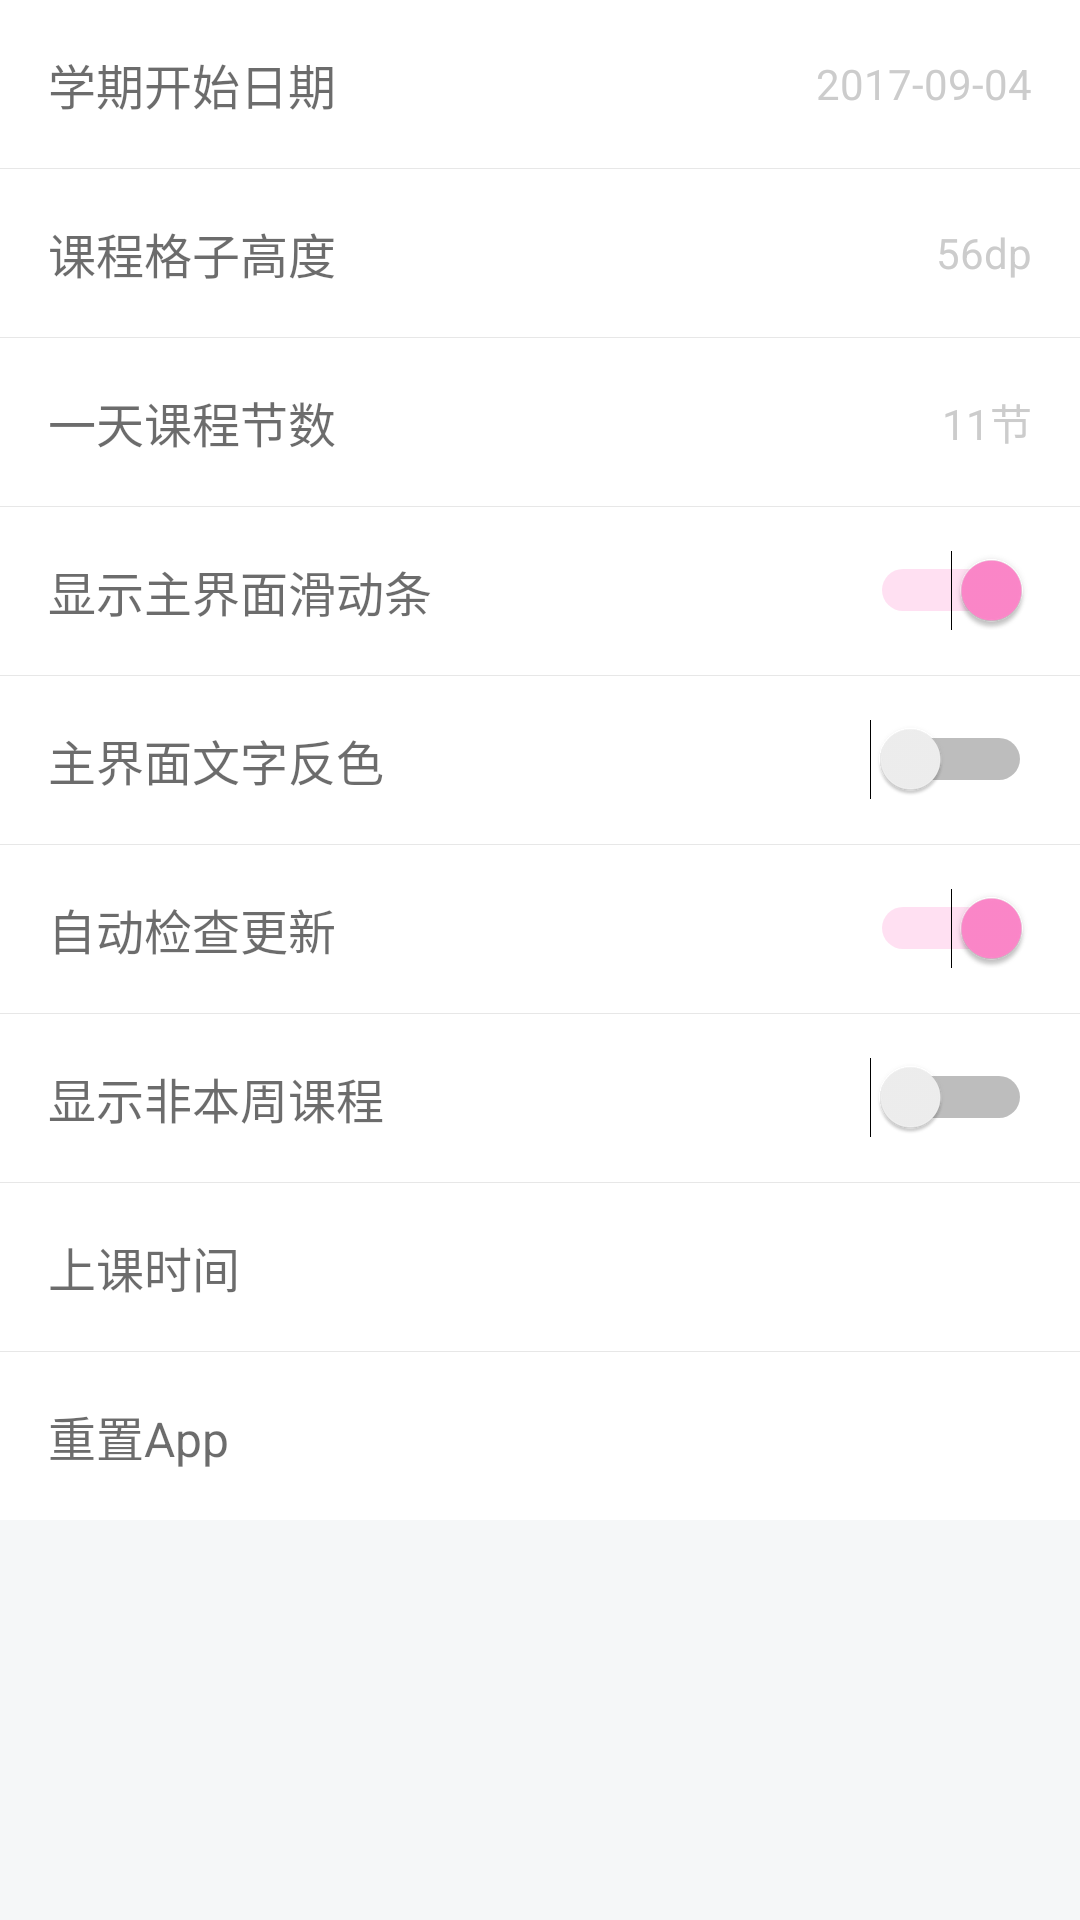

Write the Android layout XML for this screen, with the resource values it uses.
<!-- AndroidManifest.xml: application theme AppTheme -->
<!-- res/layout/activity_settings.xml -->
<?xml version="1.0" encoding="utf-8"?>

<ScrollView xmlns:android="http://schemas.android.com/apk/res/android"
    xmlns:app="http://schemas.android.com/apk/res-auto"
    xmlns:tools="http://schemas.android.com/tools"
    android:layout_width="match_parent"
    android:layout_height="match_parent"
    android:background="@color/page_bg"
    tools:context="com.suda.yzune.wakeupschedule.view.activity.SettingsActivity">

    <LinearLayout
        android:layout_width="wrap_content"
        android:layout_height="wrap_content"
        android:orientation="vertical">

        <RelativeLayout
            android:id="@+id/rl_termStart"
            style="@style/setting_item">

            <TextView
                style="@style/setting_item_text"
                android:text="学期开始日期" />

            <TextView
                android:id="@+id/dateDisplay"
                android:layout_width="wrap_content"
                android:layout_height="wrap_content"
                android:layout_alignParentRight="true"
                android:layout_centerVertical="true"
                android:layout_marginRight="@dimen/item_margin_right"
                android:text="2017-09-04"
                android:textColor="@color/gray" />

        </RelativeLayout>

        <View
            android:layout_width="wrap_content"
            android:layout_height="1px"
            android:background="@color/divider" />

        <RelativeLayout
            android:id="@+id/rl_item_height"
            style="@style/setting_item">

            <TextView
                style="@style/setting_item_text"
                android:text="课程格子高度" />

            <TextView
                android:id="@+id/tv_item_height"
                android:layout_width="wrap_content"
                android:layout_height="wrap_content"
                android:layout_alignParentRight="true"
                android:layout_centerVertical="true"
                android:layout_marginRight="@dimen/item_margin_right"
                android:text="56dp"
                android:textColor="@color/gray" />

        </RelativeLayout>

        <View
            android:layout_width="wrap_content"
            android:layout_height="1px"
            android:background="@color/divider" />

        <RelativeLayout
            android:id="@+id/rl_widget_height"
            style="@style/setting_item"
            android:visibility="gone">

            <TextView
                style="@style/setting_item_text"
                android:text="小部件课程格子高度" />

            <TextView
                android:id="@+id/tv_widget_height"
                android:layout_width="wrap_content"
                android:layout_height="wrap_content"
                android:layout_alignParentRight="true"
                android:layout_centerVertical="true"
                android:layout_marginRight="@dimen/item_margin_right"
                android:text="56dp"
                android:textColor="@color/gray" />

        </RelativeLayout>

        <View
            android:layout_width="wrap_content"
            android:layout_height="1px"
            android:background="@color/divider"
            android:visibility="gone" />

        <RelativeLayout
            android:id="@+id/rl_classNum"
            style="@style/setting_item">

            <TextView
                style="@style/setting_item_text"
                android:text="一天课程节数" />

            <TextView
                android:id="@+id/tv_classNum"
                android:layout_width="wrap_content"
                android:layout_height="wrap_content"
                android:layout_alignParentRight="true"
                android:layout_centerVertical="true"
                android:layout_marginRight="@dimen/item_margin_right"
                android:text="11节"
                android:textColor="@color/gray" />

        </RelativeLayout>

        <View
            android:layout_width="wrap_content"
            android:layout_height="1px"
            android:background="@color/divider" />

        <RelativeLayout
            android:id="@+id/rl_seekbar"
            style="@style/setting_item">

            <TextView
                style="@style/setting_item_text"
                android:text="显示主界面滑动条" />

            <Switch
                android:id="@+id/s_seekbar"
                android:layout_width="wrap_content"
                android:layout_height="wrap_content"
                android:layout_alignParentRight="true"
                android:layout_centerVertical="true"
                android:layout_marginRight="16dp"
                android:checked="true" />

        </RelativeLayout>

        <View
            android:layout_width="wrap_content"
            android:layout_height="1px"
            android:background="@color/divider" />

        <RelativeLayout
            android:id="@+id/rl_change_color"
            style="@style/setting_item">

            <TextView
                style="@style/setting_item_text"
                android:text="主界面文字反色" />

            <Switch
                android:id="@+id/s_color"
                android:layout_width="wrap_content"
                android:layout_height="wrap_content"
                android:layout_alignParentRight="true"
                android:layout_centerVertical="true"
                android:layout_marginRight="16dp" />

        </RelativeLayout>

        <View
            android:layout_width="wrap_content"
            android:layout_height="1px"
            android:background="@color/divider" />

        <RelativeLayout
            android:id="@+id/rl_update"
            style="@style/setting_item">

            <TextView
                style="@style/setting_item_text"
                android:text="自动检查更新" />

            <Switch
                android:id="@+id/s_update"
                android:layout_width="wrap_content"
                android:layout_height="wrap_content"
                android:layout_alignParentRight="true"
                android:layout_centerVertical="true"
                android:layout_marginRight="16dp"
                android:checked="true" />

        </RelativeLayout>

        <View
            android:layout_width="wrap_content"
            android:layout_height="1px"
            android:background="@color/divider" />

        <RelativeLayout
            android:id="@+id/rl_show"
            style="@style/setting_item">

            <TextView
                style="@style/setting_item_text"
                android:text="显示非本周课程" />

            <Switch
                android:id="@+id/s_show"
                android:layout_width="wrap_content"
                android:layout_height="wrap_content"
                android:layout_alignParentRight="true"
                android:layout_centerVertical="true"
                android:layout_marginRight="16dp" />

        </RelativeLayout>

        <View
            android:layout_width="wrap_content"
            android:layout_height="1px"
            android:background="@color/divider" />

        <RelativeLayout
            android:id="@+id/rl_classTime"
            style="@style/setting_item"
            android:layout_alignParentBottom="true"
            android:layout_alignParentStart="true">

            <TextView
                style="@style/setting_item_text"
                android:text="上课时间" />

        </RelativeLayout>

        <View
            android:layout_width="wrap_content"
            android:layout_height="1px"
            android:background="@color/divider" />

        <RelativeLayout
            android:id="@+id/rl_save"
            style="@style/setting_item"
            android:visibility="gone">

            <TextView
                style="@style/setting_item_text"
                android:text="备份和恢复" />

        </RelativeLayout>

        <View
            android:layout_width="wrap_content"
            android:layout_height="1px"
            android:background="@color/divider"
            android:visibility="gone" />

        <RelativeLayout
            android:id="@+id/rl_clean"
            style="@style/setting_item">

            <TextView
                style="@style/setting_item_text"
                android:text="重置App" />

        </RelativeLayout>

    </LinearLayout>

</ScrollView>
<!-- resources referenced by this layout -->
<resources>
  <color name="divider">#e7e7e7</color>
  <color name="gray">#cccccc</color>
  <color name="page_bg">#f5f7f8</color>
  <dimen name="item_margin_right">16dp</dimen>
  <style name="setting_item">
          <item name="android:layout_width">match_parent</item>
          <item name="android:layout_height">56dp</item>
          <item name="android:background">@drawable/bg_ripple</item>
          <item name="android:clickable">true</item>
      </style>
  <style name="setting_item_text">
          <item name="android:layout_width">wrap_content</item>
          <item name="android:layout_height">wrap_content</item>
          <item name="android:layout_centerVertical">true</item>
          <item name="android:layout_marginLeft">@dimen/item_margin_left</item>
          <item name="android:textColor">@color/black</item>
          <item name="android:textSize">16sp</item>
      </style>
  <style name="AppTheme" parent="Theme.AppCompat.Light.DarkActionBar">
          
          <item name="colorPrimary">@color/colorPrimary</item>
          <item name="colorPrimaryDark">@color/colorPrimaryDark</item>
          <item name="colorAccent">@color/colorAccent</item>
      </style>
  <!-- drawable bg_ripple (drawable) -->
  <?xml version="1.0" encoding="utf-8"?>
  <shape xmlns:android="http://schemas.android.com/apk/res/android"
      android:shape="rectangle">
      <size
          android:width="200dp"
          android:height="20dp"></size>
      <solid android:color="@color/white"></solid>
  </shape>
  <dimen name="item_margin_left">16dp</dimen>
  <color name="black">#a0151515</color>
  <color name="colorPrimary">#FF88CB</color>
  <color name="colorPrimaryDark">#d66fa9</color>
  <color name="colorAccent">#FF88CB</color>
  <color name="white">#ffffff</color>
</resources>
